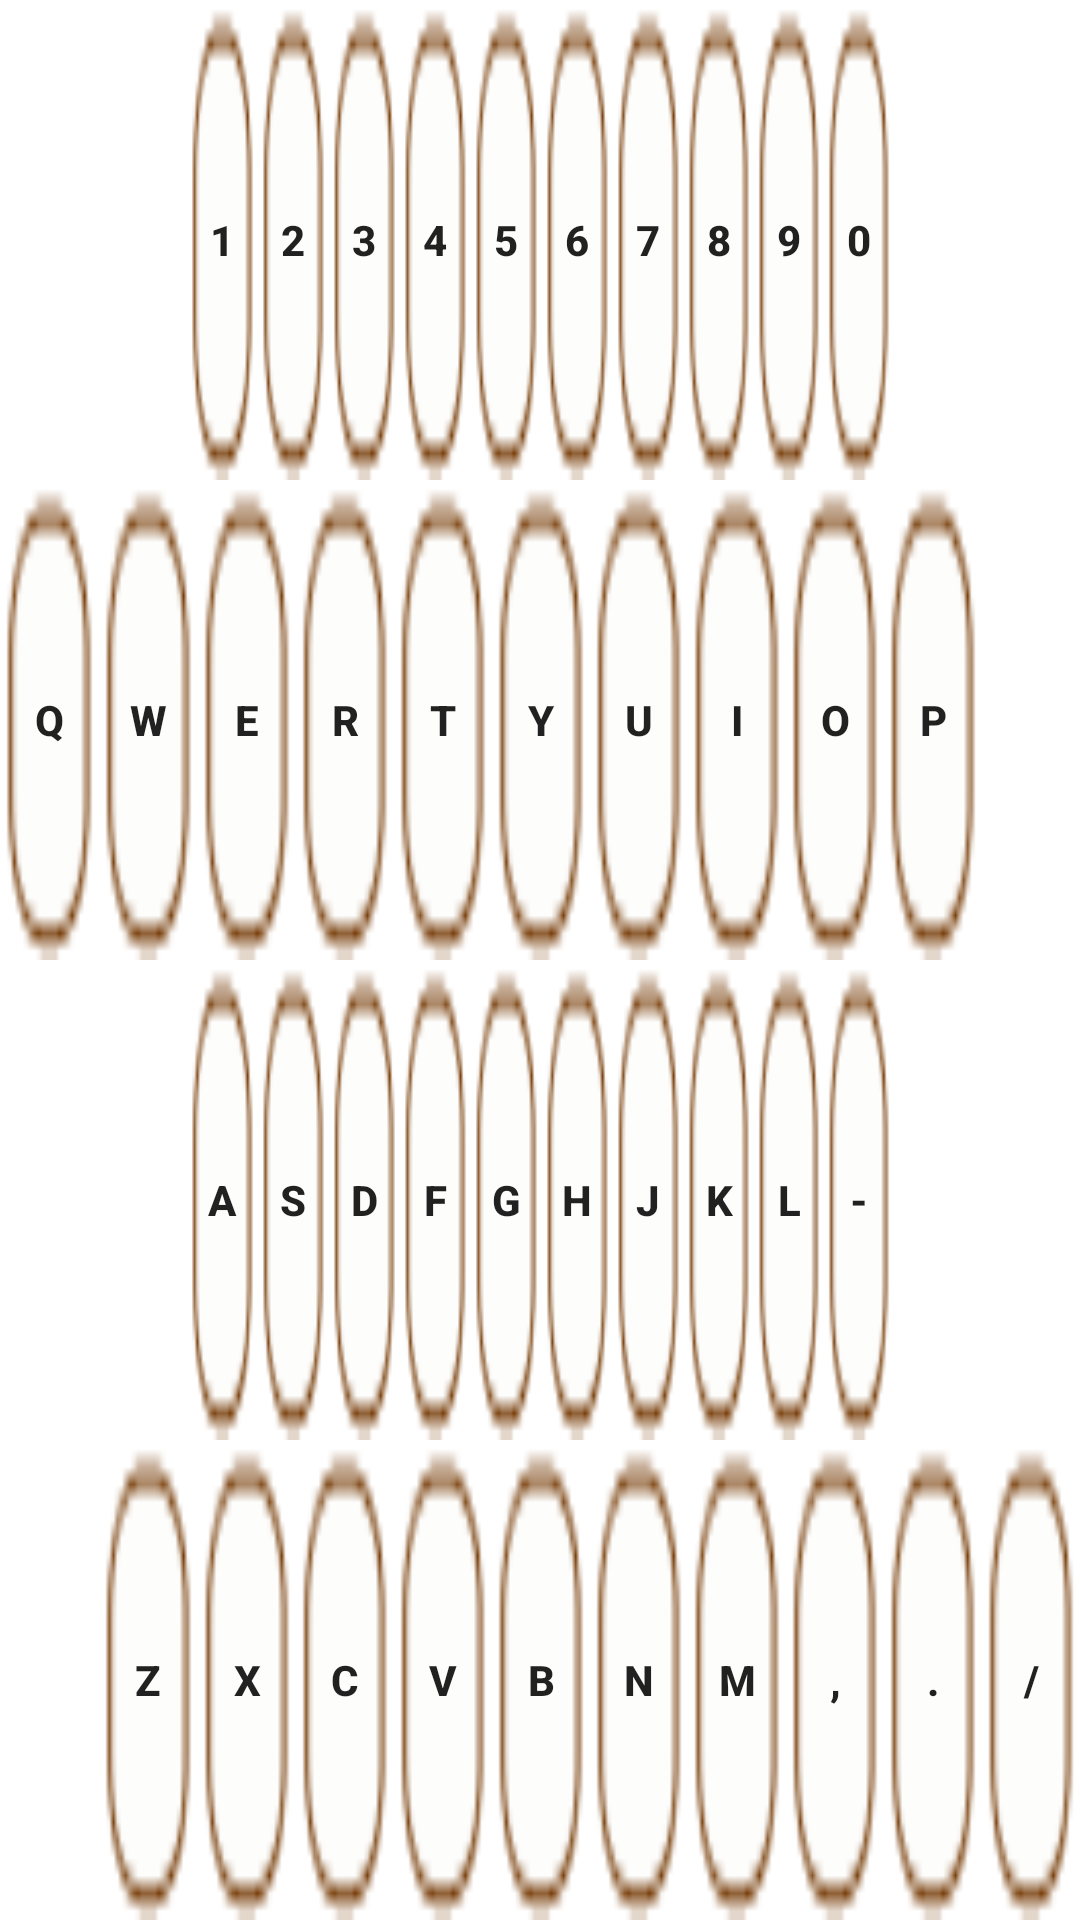

Here is an Android app screen rendered from its layout file. Give the layout XML and the strings, colors and styles it references.
<!-- AndroidManifest.xml: fallback theme Theme.MaterialComponents.DayNight.NoActionBar -->
<!-- res/layout/keyboard_panel.xml -->
<?xml version="1.0" encoding="utf-8"?>

<LinearLayout xmlns:android="http://schemas.android.com/apk/res/android"
    android:id="@+id/keyboard_panel"
    android:layout_width="fill_parent"
    android:layout_height="fill_parent" 
    android:orientation="vertical"
    android:visibility="visible">

     <LinearLayout
        android:layout_width="match_parent"
        android:layout_height="wrap_content"
        android:layout_weight="1"
        android:layout_alignParentLeft="true"
        android:layout_alignParentTop="true" 
        android:layout_marginLeft="0dp"
        android:orientation="horizontal" >

      <Button    style="@style/KbdHalfSpacer"  android:tag="#"  android:text="" />
   	  <Button    style="@style/KbdButton"   android:tag="1"       android:text="1" />
      <Button    style="@style/KbdButton"   android:tag="2"       android:text="2" />
      <Button    style="@style/KbdButton"   android:tag="3"       android:text="3" />
      <Button    style="@style/KbdButton"   android:tag="4"       android:text="4" />
      <Button    style="@style/KbdButton"   android:tag="5"       android:text="5" />
      <Button    style="@style/KbdButton"   android:tag="6"       android:text="6" />
      <Button    style="@style/KbdButton"   android:tag="7"       android:text="7" />
      <Button    style="@style/KbdButton"   android:tag="8"       android:text="8" />
      <Button    style="@style/KbdButton"   android:tag="9"       android:text="9" />
      <Button    style="@style/KbdButton"   android:tag="0"       android:text="0"   />
      <Button  	 style="@style/KbdHalfSpacer" android:tag="#"  android:text="" />
      
    </LinearLayout>

    <LinearLayout
        android:layout_width="match_parent"
        android:layout_height="wrap_content"
        android:layout_weight="1"
        android:layout_alignParentLeft="true"
        android:layout_alignParentTop="true" 
        android:layout_marginLeft="0dp"
        android:orientation="horizontal" >
   
      <Button    style="@style/KbdButton"   android:tag="q"        android:text="Q" />
      <Button    style="@style/KbdButton"   android:tag="w"        android:text="W" />
      <Button    style="@style/KbdButton"   android:tag="e"        android:text="E" />
      <Button    style="@style/KbdButton"   android:tag="r"        android:text="R" />
      <Button    style="@style/KbdButton"   android:tag="t"        android:text="T" />
      <Button    style="@style/KbdButton"   android:tag="y"        android:text="Y" />
      <Button    style="@style/KbdButton"   android:tag="u"        android:text="U" />
      <Button    style="@style/KbdButton"   android:tag="i"        android:text="I" />
      <Button    style="@style/KbdButton"   android:tag="o"        android:text="O" />
      <Button    style="@style/KbdButton"   android:tag="p"        android:text="P" />
      <Button    style="@style/KbdFullSpacer"  android:tag="#"  android:text="" />                             
     </LinearLayout>
    
     <LinearLayout
        android:layout_width="match_parent"
        android:layout_height="wrap_content"
        android:layout_weight="1"
        android:layout_alignParentLeft="true"
        android:layout_alignParentTop="true" 
        android:layout_marginLeft="0dp"
        android:orientation="horizontal" >
      
      <Button    style="@style/KbdHalfSpacer"  android:tag="#"  android:text="" />
      <Button    style="@style/KbdButton"   android:tag="a"        android:text="A" />
      <Button    style="@style/KbdButton"   android:tag="s"        android:text="S" />
      <Button    style="@style/KbdButton"   android:tag="d"        android:text="D" />
      <Button    style="@style/KbdButton"   android:tag="f"        android:text="F" />
      <Button    style="@style/KbdButton"   android:tag="g"        android:text="G" /> 
      <Button    style="@style/KbdButton"   android:tag="h"        android:text="H" />
      <Button    style="@style/KbdButton"   android:tag="j"        android:text="J" />
      <Button    style="@style/KbdButton"   android:tag="k"        android:text="K" />
      <Button    style="@style/KbdButton"   android:tag="l"        android:text="L" />
      <Button    style="@style/KbdButton"   android:tag="-"       android:text="-" />
      <Button    style="@style/KbdHalfSpacer"  android:tag="#"  android:text="" />
      
    </LinearLayout>

    <LinearLayout
        android:layout_width="match_parent"
        android:layout_height="wrap_content"
        android:layout_weight="1"
        android:layout_alignParentLeft="true"
        android:layout_alignParentTop="true"
        android:layout_marginLeft="0dp"
        android:orientation="horizontal"
        android:paddingBottom="0dp" >
		<Button    style="@style/KbdFullSpacer"  android:tag="#"  android:text="" />
      	<Button    style="@style/KbdButton"   android:tag="z"        android:text="Z" />
      	<Button    style="@style/KbdButton"   android:tag="x"        android:text="X" />
      	<Button    style="@style/KbdButton"   android:tag="c"        android:text="C" />
      	<Button    style="@style/KbdButton"   android:tag="v"        android:text="V" />
      	<Button    style="@style/KbdButton"   android:tag="b"        android:text="B" />
      	<Button    style="@style/KbdButton"   android:tag="n"        android:text="N" />
      	<Button    style="@style/KbdButton"   android:tag="m"        android:text="M" />
      	<Button    style="@style/KbdButton"   android:tag=","        android:text="," />
      	<Button    style="@style/KbdButton"   android:tag="."        android:text="." />
      	<Button    style="@style/KbdButton"   android:tag="/"        android:text="/" />
               
	</LinearLayout>
</LinearLayout>
<!-- resources referenced by this layout -->
<resources>
  <style name="KbdButton">
  	    <item name="android:layout_weight">1</item> 
      	<item name="android:layout_width">wrap_content</item> 
  	    <item name="android:layout_height">match_parent</item> 
      	<item name="android:layout_gravity">center</item>
      	<item name="android:gravity">center</item>
      	<item name="android:clickable">true</item>  
      	<item name="android:textSize">14sp</item>  
      	<item name="android:textStyle">bold</item>
          <item name="android:padding">0dp</item>
          <item name="android:background">@drawable/kbd_button</item>
          <item name="android:onClick">kbdClick</item>
      </style>
  <style name="KbdFullSpacer">
  	    <item name="android:layout_weight">1</item> 
      	<item name="android:layout_width">wrap_content</item> 
  	    <item name="android:layout_height">match_parent</item> 
      	<item name="android:layout_gravity">center</item>
      	<item name="android:gravity">center</item>
      	<item name="android:clickable">false</item>  
      	<item name="android:textSize">14sp</item>  
      	<item name="android:textStyle">bold</item>
      	<item name="android:padding">0dp</item>
  		<item name="android:background">@drawable/kbd_transparent</item>
      </style>
  <style name="KbdHalfSpacer">
  	    <item name="android:layout_weight">0.4</item> 
      	<item name="android:layout_width">wrap_content</item> 
  	    <item name="android:layout_height">match_parent</item> 
      	<item name="android:layout_gravity">center</item>
      	<item name="android:gravity">center</item>
      	<item name="android:clickable">false</item>  
      	<item name="android:textSize">14sp</item>  
      	<item name="android:textStyle">bold</item>
      	<item name="android:padding">0dp</item>
  		<item name="android:background">@drawable/kbd_trans_half</item>
      </style>
  <!-- drawable kbd_button: png bitmap (drawable-hdpi, 594 bytes) -->
  <!-- drawable kbd_transparent: png bitmap (drawable-hdpi, 134 bytes) -->
  <!-- drawable kbd_trans_half: png bitmap (drawable-hdpi, 127 bytes) -->
</resources>
